Run: headless pygame with SDL's dummy video driver; simulated clock (each Clock.tick advances the game by its frame time, no real sleeping); random seed 0; keys injected as events and as key.get_pressed() state; no mouse input; restart key R tapped at the start of phases 3 and 4.
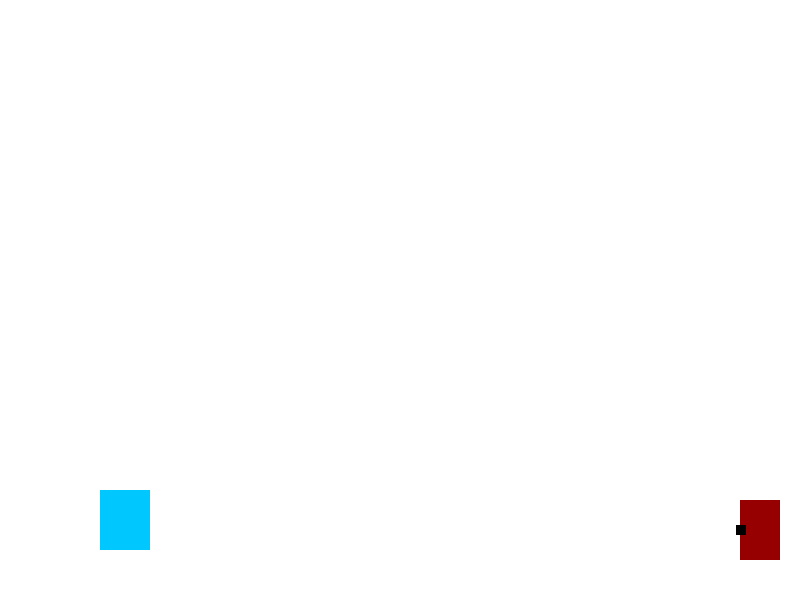
Frame 1 of 4 · flips 1–60 · no input
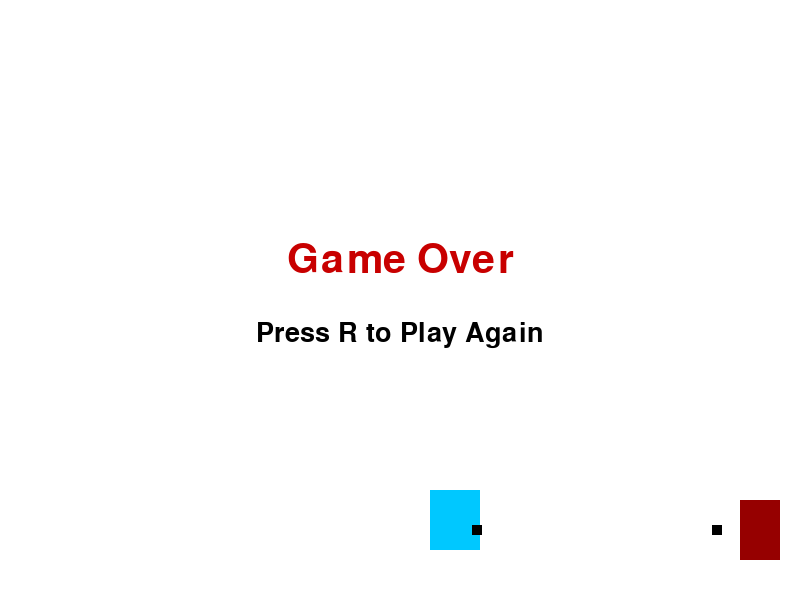
Frame 2 of 4 · flips 61–180 · tapped SPACE, RETURN · held RIGHT (→), D
Frame 3 of 4 · flips 181–300 · tapped R · held DOWN (↓), S · screen unchanged from frame 2, image omitted
Frame 4 of 4 · flips 301–420 · tapped R · held LEFT (←), A, UP (↑), W · screen unchanged from frame 3, image omitted

The pygame program that drew these frames:

import pygame
import sys

# Initialize Pygame
pygame.init()

# Screen settings
WIDTH, HEIGHT = 800, 600
screen = pygame.display.set_mode((WIDTH, HEIGHT))
pygame.display.set_caption("Dodge the Bullets")

# Clock
clock = pygame.time.Clock()
FPS = 60

# Colors
WHITE = (255, 255, 255)
BLACK = (0, 0, 0)
PLAYER_COLOR = (0, 200, 255)
CANON_COLOR = (150, 0, 0)

# Fonts
font = pygame.font.SysFont(None, 60)
small_font = pygame.font.SysFont(None, 40)

# Player settings
player_width = 50
player_height = 60
player_x = 100
player_y = HEIGHT - player_height - 50
player_vel = 5
jumping = False
jump_vel = 10
gravity = 0.5
y_velocity = 0

# Canon settings
canon_x = WIDTH - 60
canon_y = HEIGHT - 100
canon_width = 40
canon_height = 60

# Bullet settings
bullet_width = 10
bullet_height = 10
bullet_speed = 4
bullet_timer = 0
bullet_interval = 60  # frames between shots
bullets = []

# Timer and level
start_time = pygame.time.get_ticks()
level = 1
LEVEL_DURATION = 60  # seconds
total_game_time = 3 * LEVEL_DURATION  # 3 levels

# Game state
game_over = False
won_game = False

# Game loop
running = True
while running:
    clock.tick(FPS)
    screen.fill(WHITE)

    # Event handling
    for event in pygame.event.get():
        if event.type == pygame.QUIT:
            running = False

    # Game logic (only if not game over)
    if not game_over:
        # Timer update
        current_time = (pygame.time.get_ticks() - start_time) // 1000

        # Level progression logic
        if current_time < LEVEL_DURATION:
            level = 1
            bullet_speed = 4
            bullet_interval = 60
        elif current_time < LEVEL_DURATION * 2:
            level = 2
            bullet_speed = 6
            bullet_interval = 40
        elif current_time < LEVEL_DURATION * 3:
            level = 3
            bullet_speed = 8
            bullet_interval = 30
        else:
            won_game = True
            game_over = True

        # Player movement
        keys = pygame.key.get_pressed()
        if keys[pygame.K_LEFT]:
            player_x -= player_vel
        if keys[pygame.K_RIGHT]:
            player_x += player_vel
        if keys[pygame.K_UP] and not jumping:
            jumping = True
            y_velocity = -jump_vel

        # Gravity/jumping
        if jumping:
            player_y += y_velocity
            y_velocity += gravity
            if player_y >= HEIGHT - player_height - 50:
                player_y = HEIGHT - player_height - 50
                jumping = False

        # Update player rect
        player_rect = pygame.Rect(player_x, player_y, player_width, player_height)

        # Bullet logic
        bullet_timer += 1
        if bullet_timer >= bullet_interval:
            bullet_timer = 0
            bullets.append({
                "x": canon_x,
                "y": canon_y + canon_height // 2 - bullet_height // 2,
                "rect": pygame.Rect(canon_x, canon_y + canon_height // 2 - bullet_height // 2, bullet_width, bullet_height)
            })

        for bullet in bullets:
            bullet["x"] -= bullet_speed
            bullet["rect"].x = bullet["x"]

        # Remove off-screen bullets
        bullets = [b for b in bullets if b["x"] + bullet_width > 0]

        # Collision detection
        for bullet in bullets:
            if player_rect.colliderect(bullet["rect"]):
                game_over = True
                break

    # Draw player
    player_rect = pygame.Rect(player_x, player_y, player_width, player_height)
    pygame.draw.rect(screen, PLAYER_COLOR, player_rect)

    # Draw canon
    pygame.draw.rect(screen, CANON_COLOR, (canon_x, canon_y, canon_width, canon_height))

    # Draw bullets
    for bullet in bullets:
        pygame.draw.rect(screen, BLACK, bullet["rect"])

    # Game Over or Win Screen
    if game_over:
        if won_game:
            win_text = font.render("YOU HAVE BEAT THE MASTER!", True, (0, 150, 0))
            screen.blit(win_text, (WIDTH // 2 - win_text.get_width() // 2, HEIGHT // 2 - 60))
        else:
            game_over_text = font.render("Game Over", True, (200, 0, 0))
            screen.blit(game_over_text, (WIDTH // 2 - game_over_text.get_width() // 2, HEIGHT // 2 - 60))

        retry_text = small_font.render("Press R to Play Again", True, (0, 0, 0))
        screen.blit(retry_text, (WIDTH // 2 - retry_text.get_width() // 2, HEIGHT // 2 + 20))

        # Restart logic
        keys = pygame.key.get_pressed()
        if keys[pygame.K_r]:
            # Reset all game state
            player_x = 100
            player_y = HEIGHT - player_height - 50
            jumping = False
            y_velocity = 0
            bullets = []
            bullet_timer = 0
            game_over = False
            won_game = False
            start_time = pygame.time.get_ticks()

    # Update display
    pygame.display.flip()

pygame.quit()
sys.exit()
